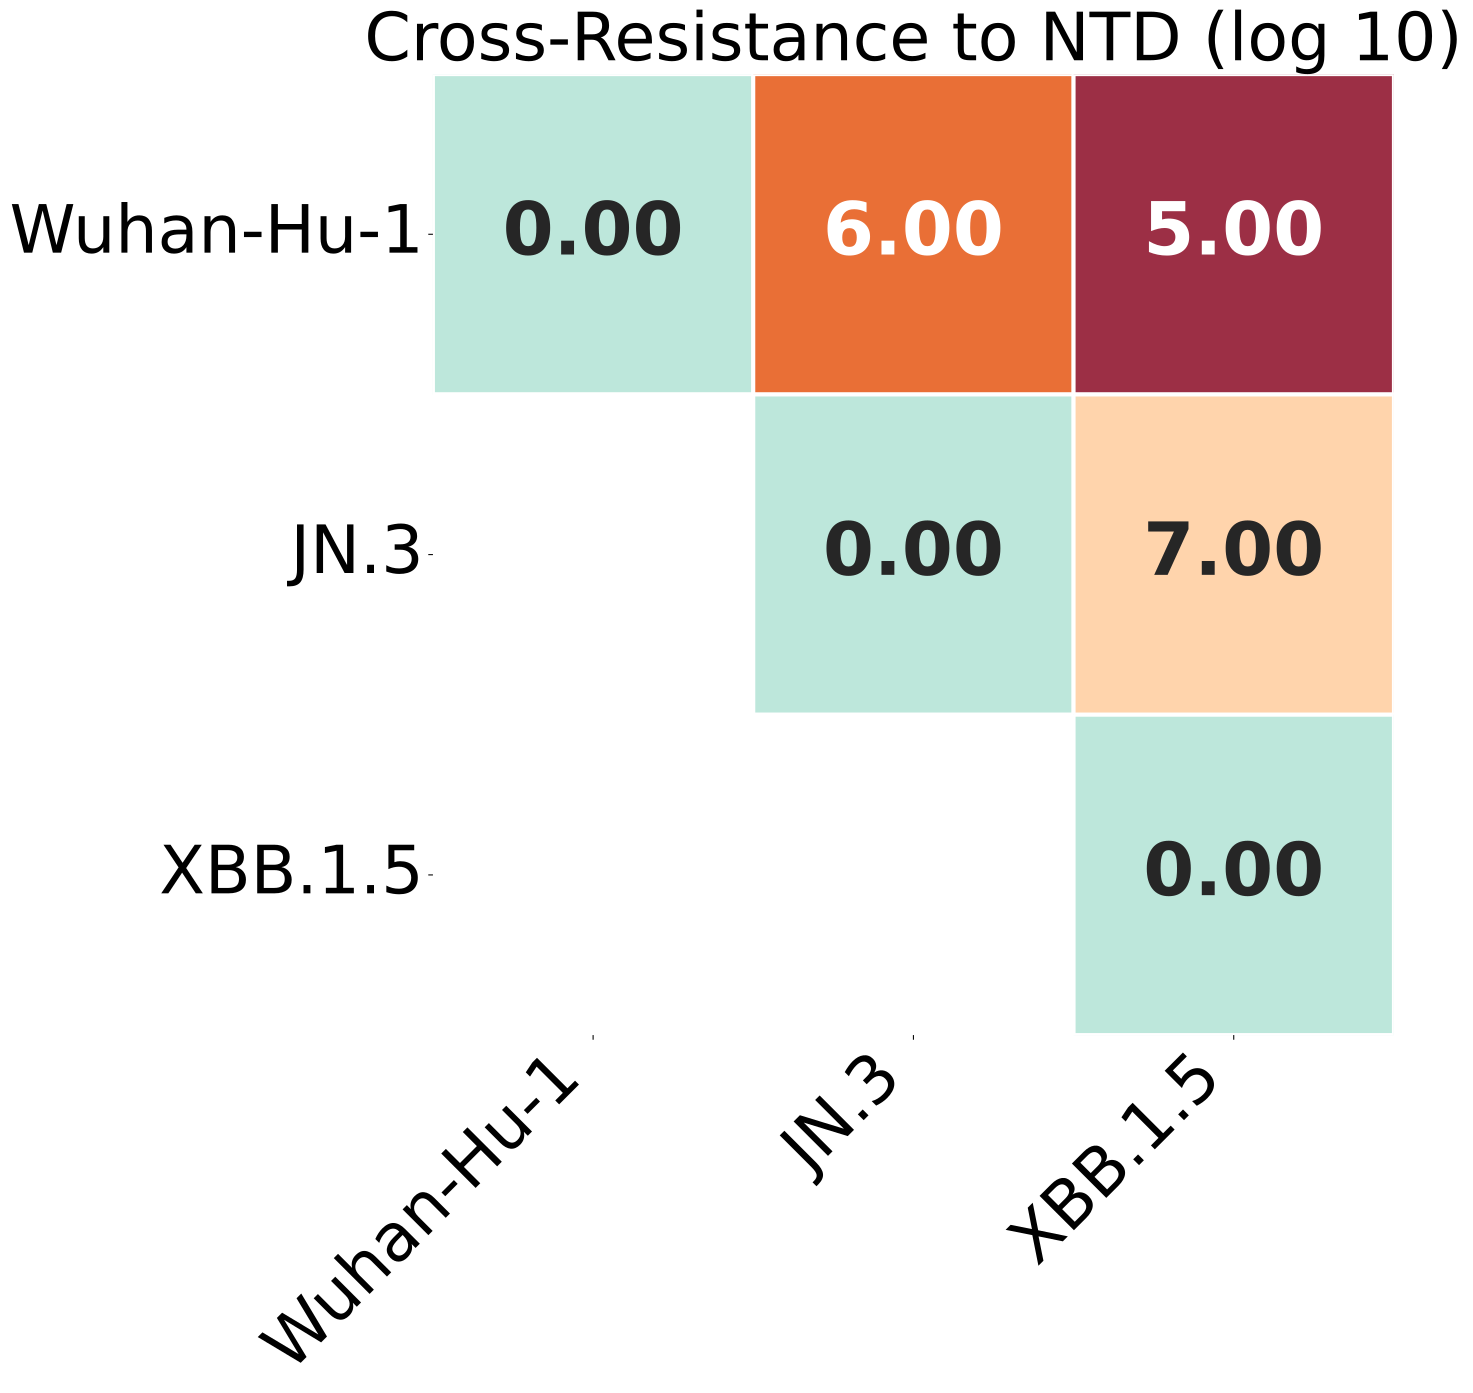

Data behind this chart, as committed beside it:
, Wuhan-Hu-1, JN.3, XBB.1.5
Wuhan-Hu-1, 0.0, 6.0, 5.0
JN.3, 6.0, 0.0, 7.0
XBB.1.5, 5.0, 7.0, 0.0
